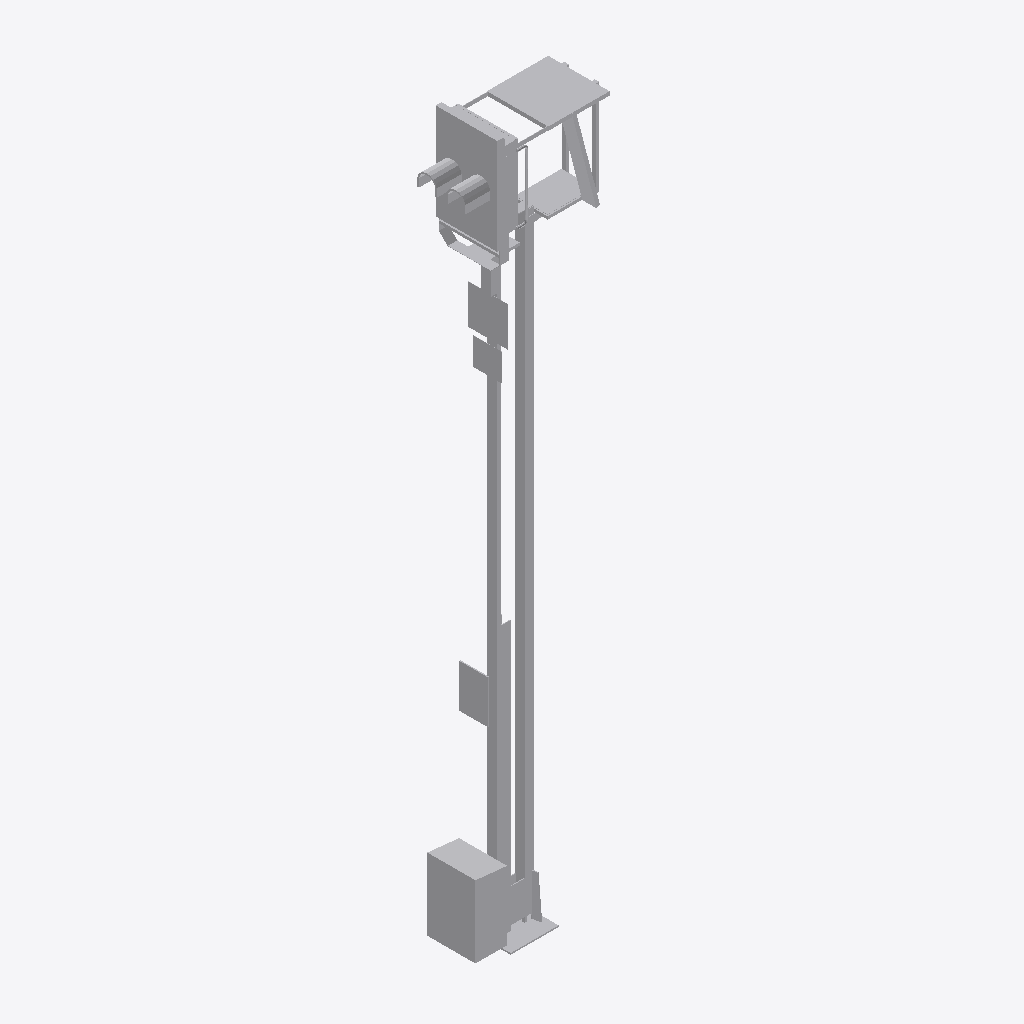
Isometric view of an IFC building model (IFC-SPF (STEP), schema IFC2X3, length unit metre), seen from the south-west, elements coloured by IFC class: 1 other element (light grey).
Extent 1.5 m × 0.7 m × 7.5 m (x, y, z). Storeys (1): Ebene 1 at 0.00 m. Elements (1): 1 IfcBuildingElementProxy.

HEADER;
FILE_DESCRIPTION(('ViewDefinition [CoordinationView_V2.0]'),'2;1');
FILE_NAME('','2022-09-20T11:54:46',(''),(''),'The EXPRESS Data Manager Version 5.02.0100.07 : ','20211019_1515(x64) - Exporter 20.2.60.15 - Defau','');
FILE_SCHEMA(('IFC2X3'));
ENDSEC;
DATA;
#104=IFCPROJECT('3$tBVUJNb8nPbQT9I9FQ3Q',#41,'',$,$,'','',(#96),#91);
#18220=IFCSITE('3$tBVUJNb8nPbQT9I9FQ3O',#41,'Default',$,$,#18217,$,$,.ELEMENT.,(42,24,53,508911),(-71,-15,-29,-58837),0.0,$,$);
#114=IFCBUILDING('3$tBVUJNb8nPbQT9I9FQ3R',#41,'',$,$,#32,$,'',.ELEMENT.,$,$,$);
#123=IFCBUILDINGSTOREY('3$tBVUJNb8nPbQT9Hsmbcb',#41,'Ebene 1',$,'Ebene:Ebene 1',#121,$,'Ebene 1',.ELEMENT.,0.0);
#18183=IFCBUILDINGELEMENTPROXY('1ouLi8gC9F_Rqha53fHZM2',#41,'S 8000.5.7-18_M6400-VS-B_LOD200-300:S 8000.5.7-18_M6400-VS-B_LOD200-300:3345',$,'S 8000.5.7-18_M6400-VS-B_LOD200-300:S 8000.5.7-18_M6400-VS-B_LOD200-300',#18181,#18176,'3345',$);
ENDSEC;
